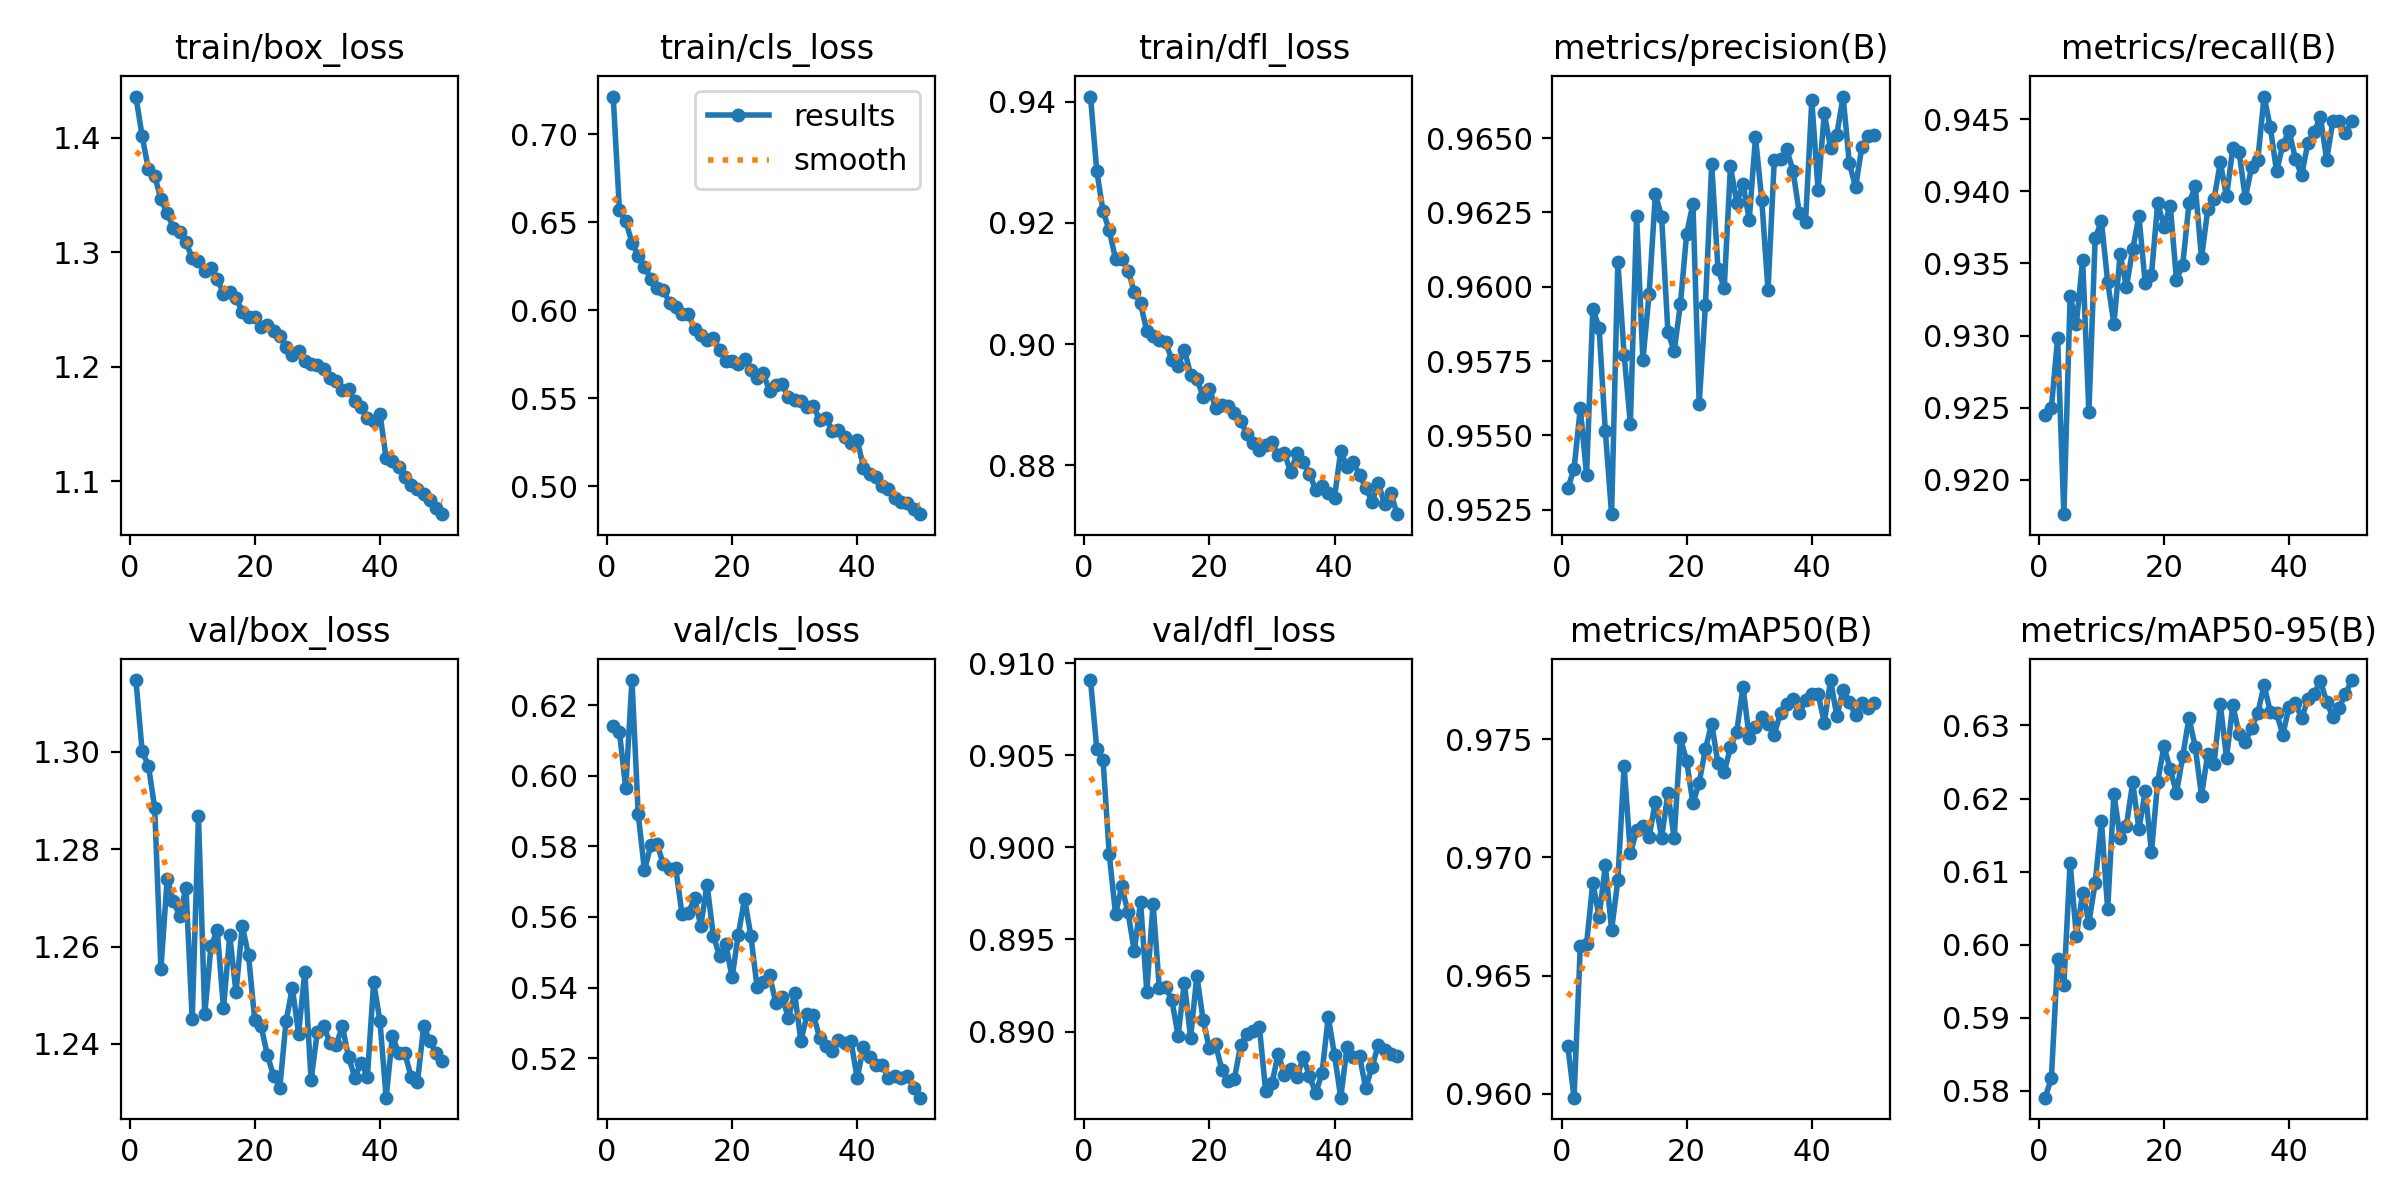

Source data for this figure (header and first rows):
epoch, time, train/box_loss, train/cls_loss, train/dfl_loss, metrics/precision(B), metrics/recall(B), metrics/mAP50(B), metrics/mAP50-95(B), val/box_loss, val/cls_loss, val/dfl_loss, lr/pg0, lr/pg1, lr/pg2
1, 194.7, 1.436, 0.7215, 0.9408, 0.9532, 0.9245, 0.962, 0.5791, 1.315, 0.6141, 0.9091, 0.06691, 0.0001663, 0.0001663
2, 384.1, 1.401, 0.6568, 0.9286, 0.9539, 0.925, 0.9598, 0.5817, 1.3, 0.6124, 0.9054, 0.03374, 0.0003264, 0.0003264
3, 569.8, 1.373, 0.6506, 0.922, 0.9559, 0.9298, 0.9663, 0.598, 1.297, 0.5964, 0.9048, 0.0005554, 0.0004798, 0.0004798
4, 754.9, 1.367, 0.6385, 0.9187, 0.9537, 0.9176, 0.9663, 0.5945, 1.289, 0.6271, 0.8996, 0.0004703, 0.0004703, 0.0004703
5, 939.8, 1.346, 0.6308, 0.9141, 0.9593, 0.9327, 0.9689, 0.6112, 1.255, 0.589, 0.8964, 0.0004604, 0.0004604, 0.0004604
6, 1125, 1.334, 0.6248, 0.9141, 0.9586, 0.9308, 0.9675, 0.6011, 1.274, 0.5732, 0.8979, 0.0004505, 0.0004505, 0.0004505
7, 1310, 1.321, 0.6179, 0.9121, 0.9551, 0.9352, 0.9697, 0.6071, 1.269, 0.5803, 0.8965, 0.0004406, 0.0004406, 0.0004406
8, 1495, 1.317, 0.6128, 0.9086, 0.9524, 0.9247, 0.9669, 0.603, 1.266, 0.5808, 0.8944, 0.0004307, 0.0004307, 0.0004307
9, 1680, 1.309, 0.6114, 0.9067, 0.9608, 0.9367, 0.969, 0.6085, 1.272, 0.5749, 0.8971, 0.0004208, 0.0004208, 0.0004208
10, 1866, 1.295, 0.6042, 0.9021, 0.9577, 0.9379, 0.9739, 0.6169, 1.245, 0.5736, 0.8922, 0.0004109, 0.0004109, 0.0004109
11, 2052, 1.292, 0.6016, 0.9013, 0.9554, 0.9337, 0.9702, 0.6048, 1.287, 0.5737, 0.897, 0.000401, 0.000401, 0.000401
12, 2238, 1.284, 0.5978, 0.9007, 0.9624, 0.9308, 0.9711, 0.6207, 1.246, 0.5608, 0.8924, 0.0003911, 0.0003911, 0.0003911
13, 2424, 1.286, 0.598, 0.9003, 0.9575, 0.9356, 0.9713, 0.6146, 1.26, 0.561, 0.8924, 0.0003812, 0.0003812, 0.0003812
14, 2609, 1.277, 0.5891, 0.8974, 0.9598, 0.9334, 0.9709, 0.6163, 1.263, 0.5653, 0.8917, 0.0003713, 0.0003713, 0.0003713
15, 2794, 1.264, 0.5857, 0.8965, 0.9631, 0.936, 0.9724, 0.6222, 1.247, 0.5575, 0.8898, 0.0003614, 0.0003614, 0.0003614
16, 2980, 1.266, 0.5832, 0.8991, 0.9623, 0.9383, 0.9708, 0.6158, 1.262, 0.5692, 0.8927, 0.0003515, 0.0003515, 0.0003515
17, 3165, 1.26, 0.5845, 0.895, 0.9585, 0.9336, 0.9727, 0.621, 1.251, 0.5547, 0.8897, 0.0003416, 0.0003416, 0.0003416
18, 3351, 1.248, 0.5773, 0.8943, 0.9578, 0.9342, 0.9708, 0.6127, 1.264, 0.549, 0.893, 0.0003317, 0.0003317, 0.0003317
19, 3535, 1.243, 0.5714, 0.8913, 0.9594, 0.9392, 0.975, 0.6223, 1.258, 0.5522, 0.8906, 0.0003218, 0.0003218, 0.0003218
20, 3721, 1.244, 0.5713, 0.8927, 0.9618, 0.9375, 0.9741, 0.6272, 1.245, 0.5429, 0.8891, 0.0003119, 0.0003119, 0.0003119
21, 3907, 1.235, 0.5697, 0.8895, 0.9628, 0.939, 0.9723, 0.624, 1.244, 0.555, 0.8893, 0.000302, 0.000302, 0.000302
22, 4092, 1.237, 0.5724, 0.8899, 0.9561, 0.9339, 0.9732, 0.6208, 1.238, 0.5651, 0.8879, 0.0002921, 0.0002921, 0.0002921
23, 4276, 1.231, 0.5662, 0.8898, 0.9594, 0.9349, 0.9746, 0.6258, 1.233, 0.5546, 0.8873, 0.0002822, 0.0002822, 0.0002822
24, 4461, 1.227, 0.5618, 0.8886, 0.9641, 0.9392, 0.9757, 0.6311, 1.231, 0.5401, 0.8874, 0.0002723, 0.0002723, 0.0002723
25, 4645, 1.218, 0.5641, 0.8873, 0.9606, 0.9404, 0.974, 0.627, 1.245, 0.5416, 0.8893, 0.0002624, 0.0002624, 0.0002624
26, 4831, 1.21, 0.5539, 0.8852, 0.9599, 0.9354, 0.9736, 0.6204, 1.251, 0.5434, 0.8899, 0.0002525, 0.0002525, 0.0002525
27, 5017, 1.214, 0.5575, 0.8838, 0.9641, 0.9387, 0.9747, 0.6261, 1.242, 0.5355, 0.89, 0.0002426, 0.0002426, 0.0002426
28, 5203, 1.205, 0.558, 0.8825, 0.9628, 0.9394, 0.9753, 0.6247, 1.255, 0.5373, 0.8902, 0.0002327, 0.0002327, 0.0002327
29, 5388, 1.203, 0.5505, 0.8834, 0.9635, 0.942, 0.9772, 0.6329, 1.233, 0.5314, 0.8868, 0.0002228, 0.0002228, 0.0002228
30, 5574, 1.202, 0.5488, 0.8839, 0.9623, 0.9396, 0.9751, 0.6256, 1.242, 0.5384, 0.8872, 0.0002129, 0.0002129, 0.0002129
31, 5760, 1.198, 0.5482, 0.8817, 0.965, 0.943, 0.9755, 0.6328, 1.244, 0.5249, 0.8888, 0.000203, 0.000203, 0.000203
32, 5945, 1.19, 0.5448, 0.882, 0.9629, 0.9427, 0.9759, 0.6289, 1.24, 0.5324, 0.8877, 0.0001931, 0.0001931, 0.0001931
33, 6130, 1.188, 0.5455, 0.8789, 0.9599, 0.9395, 0.9757, 0.6277, 1.24, 0.5322, 0.888, 0.0001832, 0.0001832, 0.0001832
34, 6316, 1.18, 0.5377, 0.882, 0.9643, 0.9417, 0.9752, 0.6297, 1.244, 0.5258, 0.8875, 0.0001733, 0.0001733, 0.0001733
35, 6502, 1.181, 0.5389, 0.8805, 0.9643, 0.9422, 0.9761, 0.6317, 1.237, 0.5233, 0.8886, 0.0001634, 0.0001634, 0.0001634
36, 6687, 1.17, 0.5314, 0.8786, 0.9646, 0.9466, 0.9765, 0.6355, 1.233, 0.5219, 0.8876, 0.0001535, 0.0001535, 0.0001535
37, 6872, 1.165, 0.5319, 0.876, 0.9639, 0.9444, 0.9767, 0.6319, 1.236, 0.5252, 0.8866, 0.0001436, 0.0001436, 0.0001436
38, 7057, 1.155, 0.528, 0.8765, 0.9625, 0.9414, 0.9761, 0.6317, 1.233, 0.5242, 0.8877, 0.0001337, 0.0001337, 0.0001337
39, 7242, 1.153, 0.5248, 0.8754, 0.9622, 0.9432, 0.9766, 0.6288, 1.253, 0.5248, 0.8908, 0.0001238, 0.0001238, 0.0001238
40, 7427, 1.159, 0.5265, 0.8747, 0.9663, 0.9442, 0.9769, 0.6326, 1.245, 0.5143, 0.8887, 0.0001139, 0.0001139, 0.0001139
41, 7648, 1.12, 0.5106, 0.8824, 0.9633, 0.9423, 0.9769, 0.6331, 1.229, 0.5231, 0.8864, 0.000104, 0.000104, 0.000104
42, 7831, 1.118, 0.5071, 0.8797, 0.9658, 0.9411, 0.9757, 0.631, 1.242, 0.5203, 0.8892, 9.41e-05, 9.41e-05, 9.41e-05
43, 8015, 1.112, 0.5054, 0.8806, 0.9647, 0.9434, 0.9775, 0.6336, 1.238, 0.518, 0.8886, 8.42e-05, 8.42e-05, 8.42e-05
44, 8198, 1.104, 0.5002, 0.8784, 0.9651, 0.9441, 0.976, 0.6343, 1.238, 0.518, 0.8887, 7.43e-05, 7.43e-05, 7.43e-05
45, 8382, 1.097, 0.4983, 0.8763, 0.9664, 0.9452, 0.9771, 0.6361, 1.233, 0.5143, 0.8869, 6.44e-05, 6.44e-05, 6.44e-05
46, 8566, 1.094, 0.4931, 0.874, 0.9641, 0.9422, 0.9766, 0.6333, 1.232, 0.5149, 0.8881, 5.45e-05, 5.45e-05, 5.45e-05
47, 8749, 1.089, 0.4909, 0.8771, 0.9634, 0.9449, 0.976, 0.6311, 1.244, 0.5144, 0.8893, 4.46e-05, 4.46e-05, 4.46e-05
48, 8934, 1.084, 0.4903, 0.8736, 0.9647, 0.9449, 0.9765, 0.6324, 1.241, 0.5149, 0.889, 3.47e-05, 3.47e-05, 3.47e-05
49, 9118, 1.077, 0.4868, 0.8755, 0.9651, 0.944, 0.9763, 0.6343, 1.238, 0.5115, 0.8888, 2.48e-05, 2.48e-05, 2.48e-05
50, 9303, 1.071, 0.4841, 0.872, 0.9651, 0.9449, 0.9765, 0.6362, 1.236, 0.5088, 0.8887, 1.49e-05, 1.49e-05, 1.49e-05
